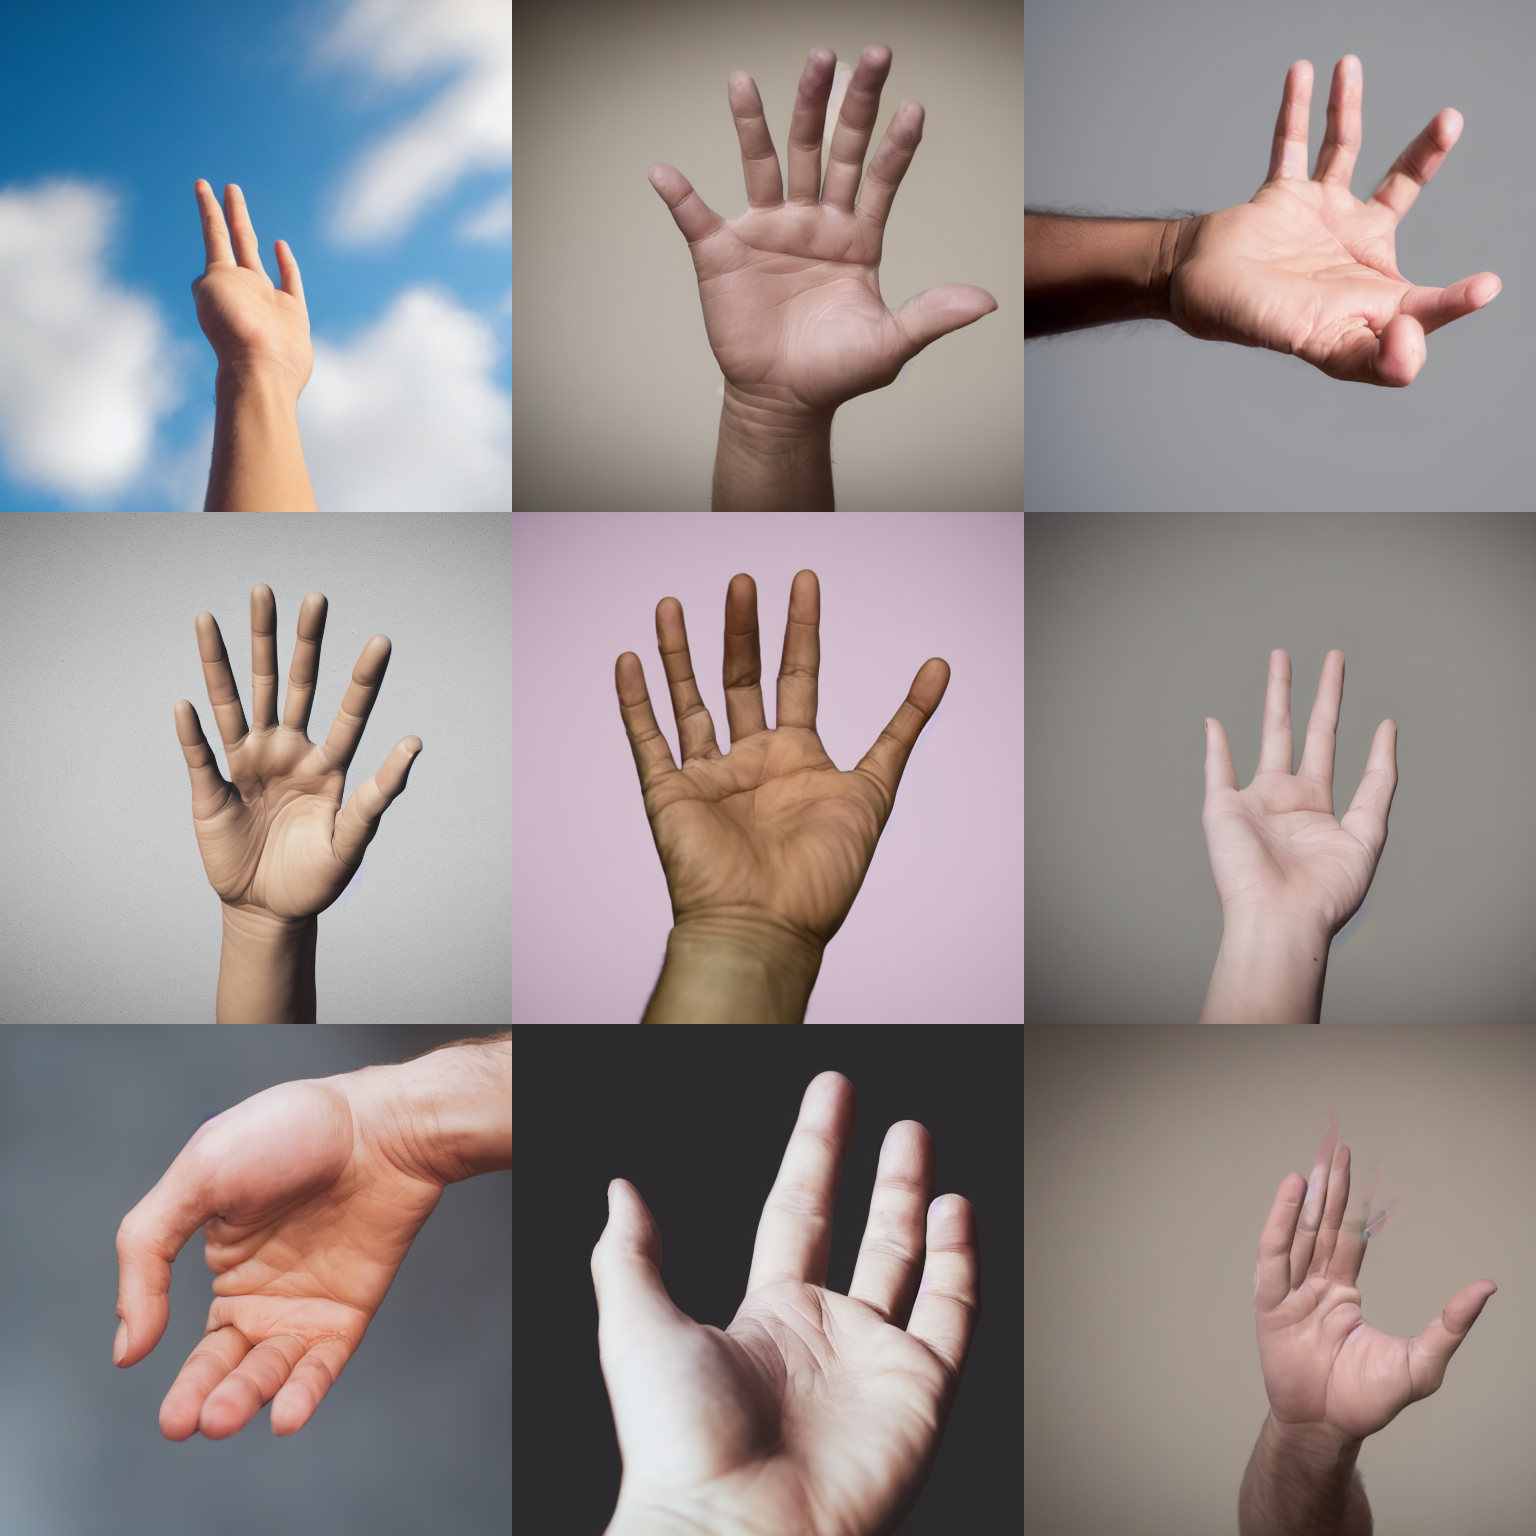
Generation parameters embedded in this image by AUTOMATIC1111 Stable Diffusion web UI or a fork of it (Forge, ...) (PNG 'parameters' text chunk):
a photo of the palm of a hand <lora:QuickHandsV2_D:0.6>
Steps: 30, Sampler: DPM++ 2M Karras, CFG scale: 7.5, Seed: 1234, Size: 512x512, Model hash: 658a49c08a, Model: Stable-Diffusion-v1-5, Lora hashes: "QuickHandsV2_D: a990d077df09", Version: v1.6.0-2-g4afaaf8a